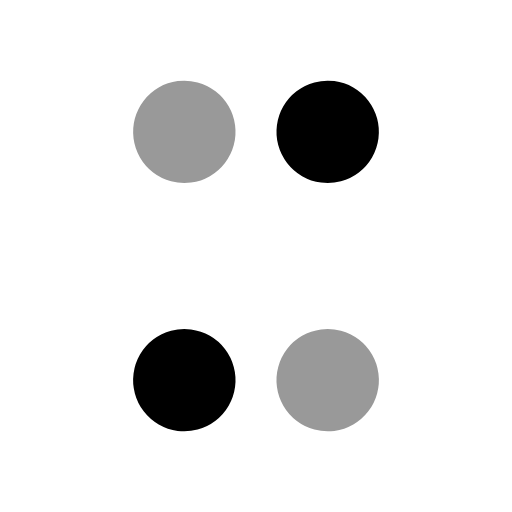
t = 0.00 s
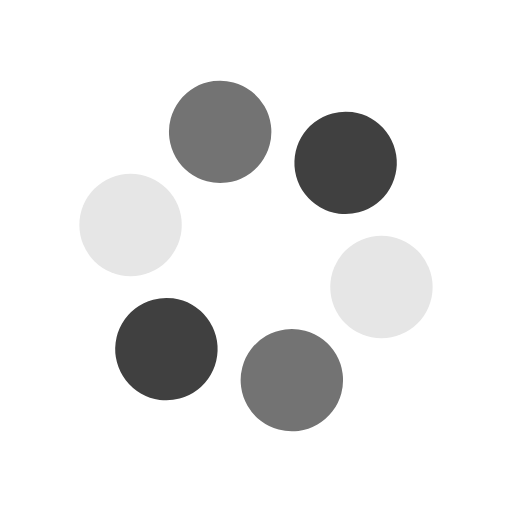
t = 0.30 s
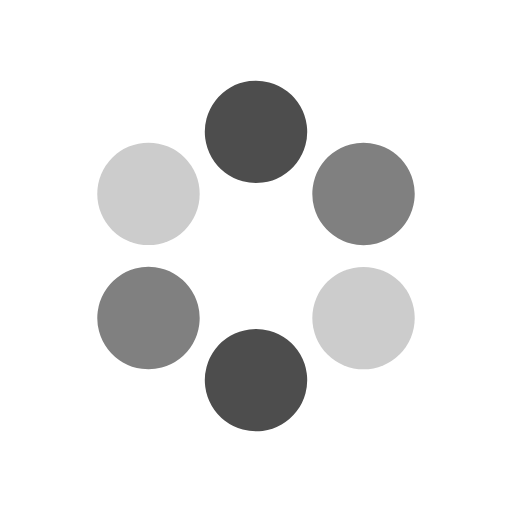
t = 0.60 s
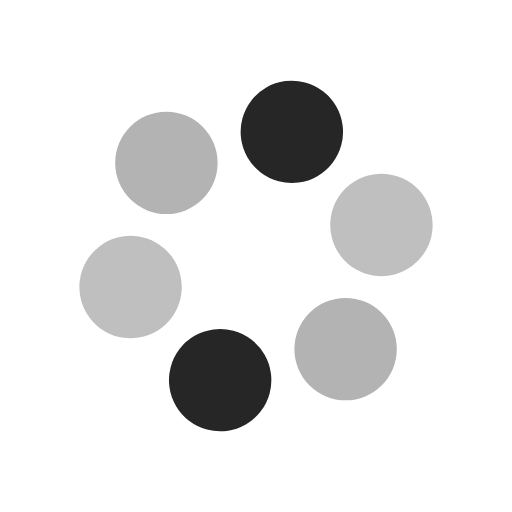
t = 0.90 s

The animated SVG that drew these frames (rendered in a browser with its animation timeline set to each time). Animation: 12 SMIL elements (animate=6,animateTransform=6); one cycle of 1.20 s, repeats indefinitely.

<svg width='152px' height='152px' xmlns="http://www.w3.org/2000/svg" viewBox="0 0 100 100" preserveAspectRatio="xMidYMid" class="uil-balls"><rect x="0" y="0" width="100" height="100" fill="none" class="bk"></rect><g transform="rotate(0 50 50)">
  <circle r="10" cx="22" cy="50">
    <animateTransform attributeName="transform" type="translate" begin="0s" repeatCount="indefinite" dur="1.2s" values="0 0;13.999999999999996 -24.24871130596428" keyTimes="0;1"/>
    <animate attributeName="fill" dur="1.2s" begin="0s" repeatCount="indefinite"  keyTimes="0;1" values="#fff;#999"/>
  </circle>
</g><g transform="rotate(60 50 50)">
  <circle r="10" cx="22" cy="50">
    <animateTransform attributeName="transform" type="translate" begin="0s" repeatCount="indefinite" dur="1.2s" values="0 0;13.999999999999996 -24.24871130596428" keyTimes="0;1"/>
    <animate attributeName="fill" dur="1.2s" begin="0s" repeatCount="indefinite"  keyTimes="0;1" values="#999;#000"/>
  </circle>
</g><g transform="rotate(120 50 50)">
  <circle r="10" cx="22" cy="50">
    <animateTransform attributeName="transform" type="translate" begin="0s" repeatCount="indefinite" dur="1.2s" values="0 0;13.999999999999996 -24.24871130596428" keyTimes="0;1"/>
    <animate attributeName="fill" dur="1.2s" begin="0s" repeatCount="indefinite"  keyTimes="0;1" values="#000;#fff"/>
  </circle>
</g><g transform="rotate(180 50 50)">
  <circle r="10" cx="22" cy="50">
    <animateTransform attributeName="transform" type="translate" begin="0s" repeatCount="indefinite" dur="1.2s" values="0 0;13.999999999999996 -24.24871130596428" keyTimes="0;1"/>
    <animate attributeName="fill" dur="1.2s" begin="0s" repeatCount="indefinite"  keyTimes="0;1" values="#fff;#999"/>
  </circle>
</g><g transform="rotate(240 50 50)">
  <circle r="10" cx="22" cy="50">
    <animateTransform attributeName="transform" type="translate" begin="0s" repeatCount="indefinite" dur="1.2s" values="0 0;13.999999999999996 -24.24871130596428" keyTimes="0;1"/>
    <animate attributeName="fill" dur="1.2s" begin="0s" repeatCount="indefinite"  keyTimes="0;1" values="#999;#000"/>
  </circle>
</g><g transform="rotate(300 50 50)">
  <circle r="10" cx="22" cy="50">
    <animateTransform attributeName="transform" type="translate" begin="0s" repeatCount="indefinite" dur="1.2s" values="0 0;13.999999999999996 -24.24871130596428" keyTimes="0;1"/>
    <animate attributeName="fill" dur="1.2s" begin="0s" repeatCount="indefinite"  keyTimes="0;1" values="#000;#fff"/>
  </circle>
</g></svg>